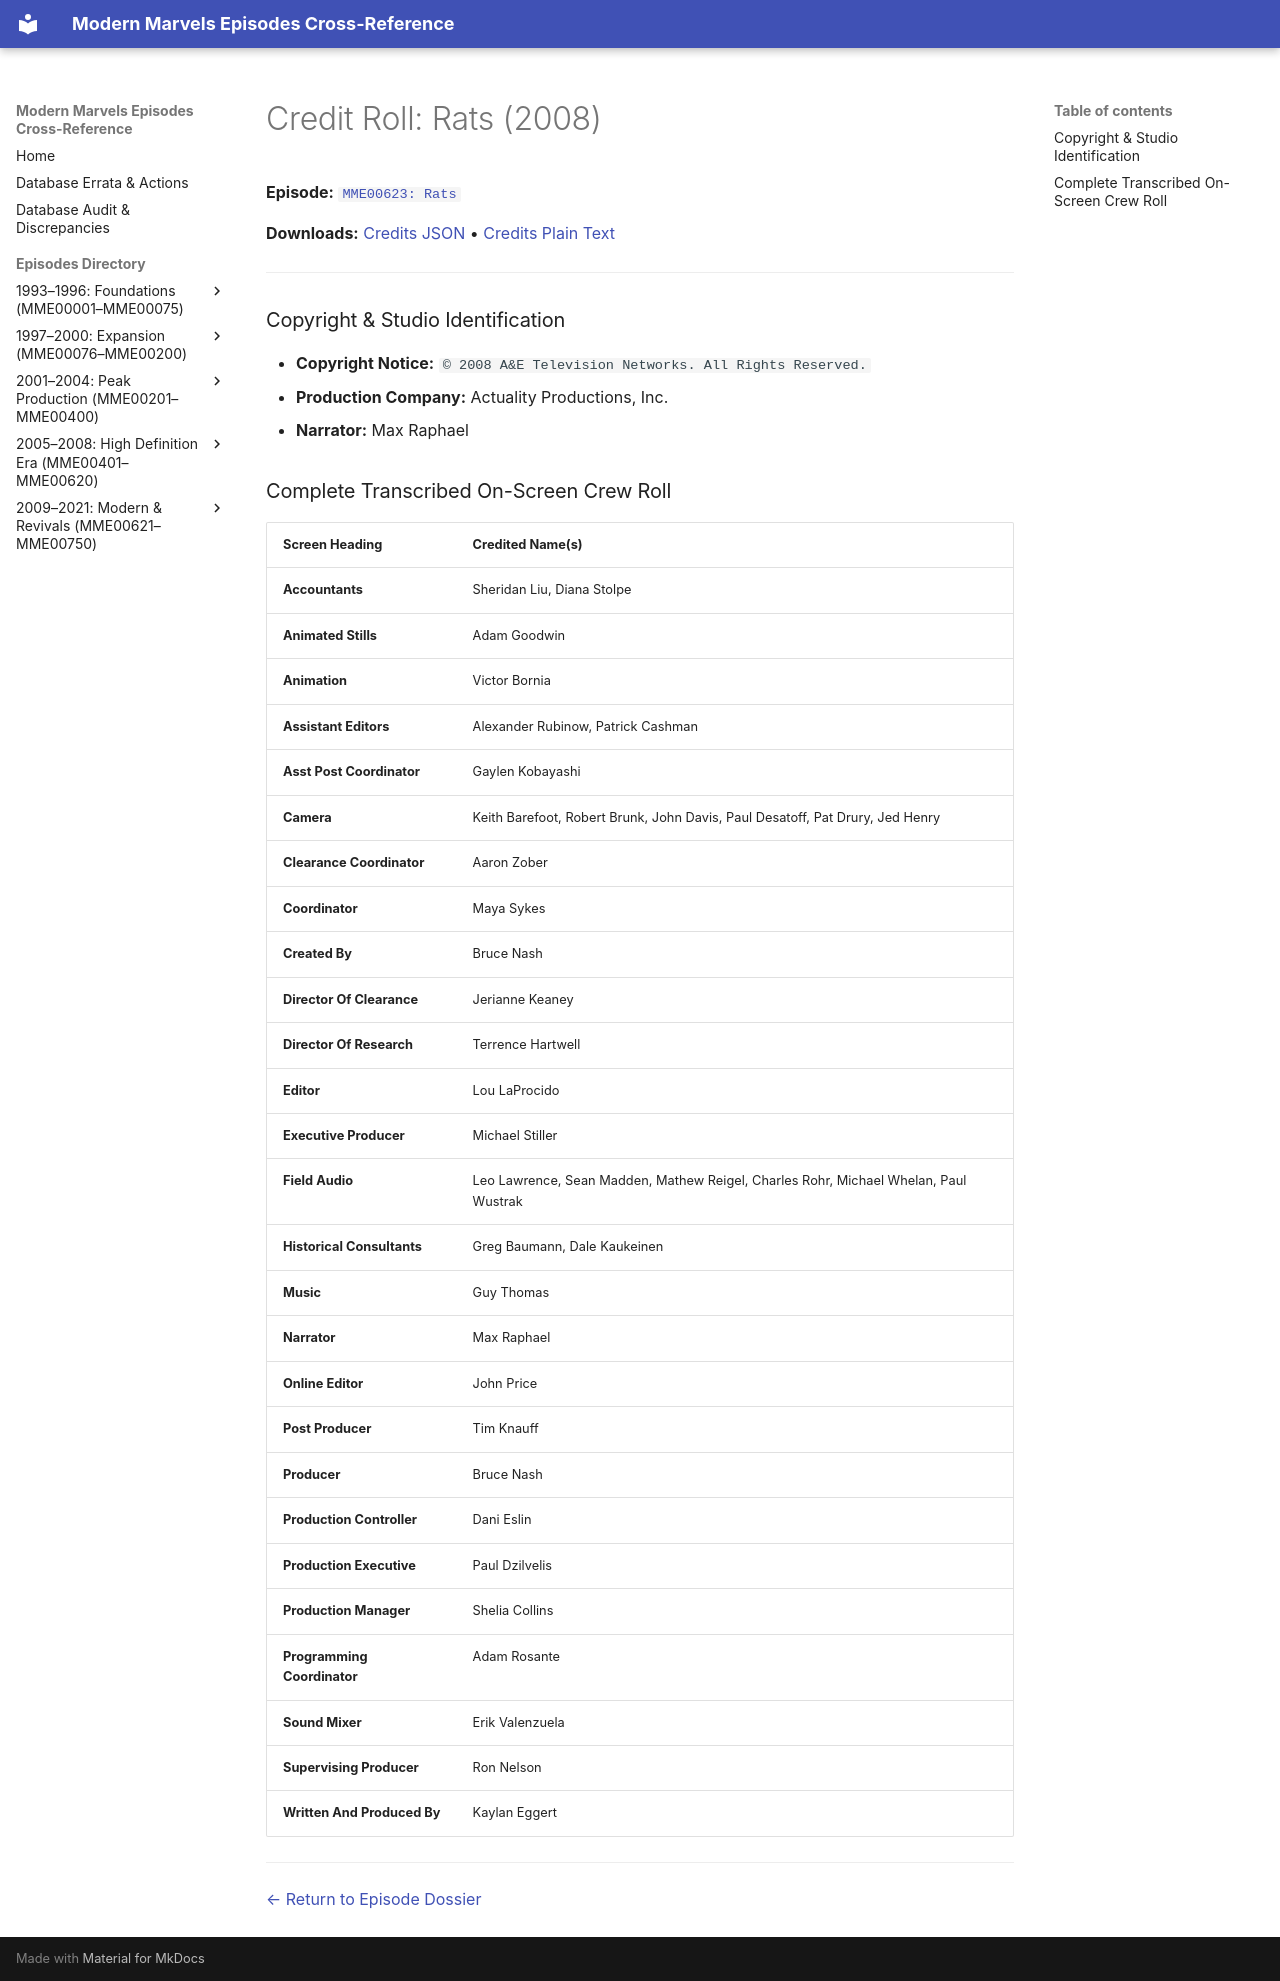

repository: ModernMarvelsFan/ModernMarvels · page: credits/MME00623-credits/index.html · generator: mkdocs

# Credit Roll: Rats (2008)
**Episode:** [`MME00623: Rats`](../episodes/MME00623.md)

**Downloads:** [Credits JSON](json/MME00623-credits.json) • [Credits Plain Text](txt/MME00623-credits.txt)

---

### Copyright & Studio Identification
* **Copyright Notice:** `© 2008 A&E Television Networks. All Rights Reserved.`
* **Production Company:** Actuality Productions, Inc.
* **Narrator:** Max Raphael

### Complete Transcribed On-Screen Crew Roll

| Screen Heading | Credited Name(s) |
| :--- | :--- |
| **Accountants** | Sheridan Liu, Diana Stolpe |
| **Animated Stills** | Adam Goodwin |
| **Animation** | Victor Bornia |
| **Assistant Editors** | Alexander Rubinow, Patrick Cashman |
| **Asst Post Coordinator** | Gaylen Kobayashi |
| **Camera** | Keith Barefoot, Robert Brunk, John Davis, Paul Desatoff, Pat Drury, Jed Henry |
| **Clearance Coordinator** | Aaron Zober |
| **Coordinator** | Maya Sykes |
| **Created By** | Bruce Nash |
| **Director Of Clearance** | Jerianne Keaney |
| **Director Of Research** | Terrence Hartwell |
| **Editor** | Lou LaProcido |
| **Executive Producer** | Michael Stiller |
| **Field Audio** | Leo Lawrence, Sean Madden, Mathew Reigel, Charles Rohr, Michael Whelan, Paul Wustrak |
| **Historical Consultants** | Greg Baumann, Dale Kaukeinen |
| **Music** | Guy Thomas |
| **Narrator** | Max Raphael |
| **Online Editor** | John Price |
| **Post Producer** | Tim Knauff |
| **Producer** | Bruce Nash |
| **Production Controller** | Dani Eslin |
| **Production Executive** | Paul Dzilvelis |
| **Production Manager** | Shelia Collins |
| **Programming Coordinator** | Adam Rosante |
| **Sound Mixer** | Erik Valenzuela |
| **Supervising Producer** | Ron Nelson |
| **Written And Produced By** | Kaylan Eggert |

---
[← Return to Episode Dossier](../episodes/MME00623.md)
